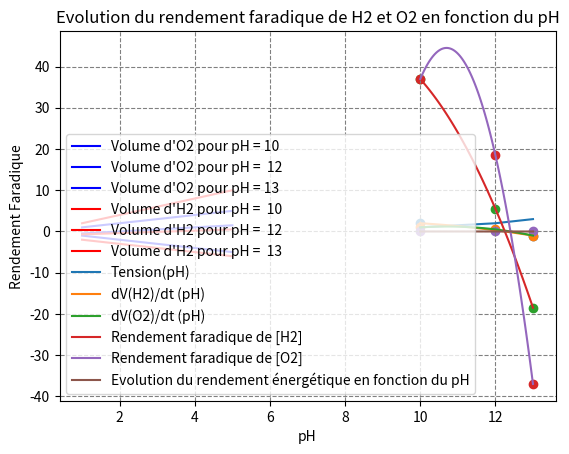

Write Python code to recreate this figure.
import numpy as np
import matplotlib
import matplotlib.pyplot as plt 

#Have to create a graph where O2 and H2 concentration are shown. 1 droite per pH

####################################### DATA Fixed #######################################




R = 8.314
I = 4  #[A]
T = 314 #[K]
ZO2 = 4
ZH2 = 2
F = 96485.3
p = 101325 #UNITE ????
Volume = 3 #[L]

####################################### DATA Experience #######################################
pH1 = 10
pH2 = 12
pH3 = 13
Tension = np.array([1,2,3])
pH_levels = np.array([pH1,pH2,pH3])



degree_vitesse = 2#MIGHT HAVE TO CHANGE DEGREE HERE WILL SET TWO
degree_rendement_energetique = 2 #MIGHT HAVE TO CHANGE DEGREE HERE WILL SET TWO

time1 = np.array([1,2,3,4,5]) #[s]
O_2_pH1 = np.array([1,2,3,4,5]) #[L]
time1 = np.array([1,2,3,4,5]) #[s]
H_2_pH1 = np.array([2,4,6,8,10]) #[L]


time2 = np.array([1,2,3,4,5]) #[s]
O_2_pH2 = np.array([-0.5,0,0.5,1,1.5]) #[L]
time2 = np.array([1,2,3,4,5]) #[s]
H_2_pH2 = np.array([-0.69,-0.4,-0.1,0.2,0.5]) #[L]


time3 = np.array([1,2,3,4,5]) #[s]
O_2_pH3 = np.array([-1,-2,-3,-4,-5]) #[L]
time3 = np.array([1,2,3,4,5]) #[s]
H_2_pH3 = np.array([-2,-3,-4,-5,-6]) #[L]



####################################### Plot First GRAPH f : t -> [O2], t -> [H2] for different pH level #######################################

ax = plt.subplot(1, 1, 1)
ax.plot(time1,O_2_pH1, label="Volume d'O2 pour pH = " + str(pH1), color="blue")
ax.plot(time2,O_2_pH2, label="Volume d'O2 pour pH =  " + str(pH2),color="blue")
ax.plot(time3,O_2_pH3, label="Volume d'O2 pour pH = "+ str(pH3),color="blue")


ax.plot(time1,H_2_pH1, label="Volume d'H2 pour pH =  " + str(pH1) ,color="red")
ax.plot(time2,H_2_pH2, label="Volume d'H2 pour pH =  " + str(pH2),color="red")
ax.plot(time3,H_2_pH3, label="Volume d'H2 pour pH =  " + str(pH3),color="red")
    
plt.title("Variation de volume d'H2 et d'O2 pour different pH")
ax.grid(color='gray',linestyle='dashed') 
ax.grid(color='gray',linestyle='dashed')
ax.legend()
plt.xlabel("Temps [s]")
plt.ylabel("Volume [L]")

plt.show()



####################################### Tension(pH) #######################################
axf = plt.subplot(1, 1, 1)

axf.plot(pH_levels,Tension, label="Tension(pH)")

plt.title("Evolution de la Tension en fonction du pH")
axf.grid(color='gray',linestyle='dashed') 
axf.grid(color='gray',linestyle='dashed')
axf.legend()
plt.xlabel("pH")
plt.ylabel("Tension [V]")

plt.show()



####################################### Calculating the speed of of apparition at each pH level #######################################
### d[O2]/dt
coef = np.polyfit(time1, O_2_pH1,1)
poly = np.poly1d(coef)
der = np.polyder(poly)

speed_O2_pH1 = der.coef[0]

coef = np.polyfit(time2, O_2_pH2,1)
poly = np.poly1d(coef)
der = np.polyder(poly)

speed_O2_pH2 = der.coef[0]

coef = np.polyfit(time3, O_2_pH3,1)
poly = np.poly1d(coef)
der = np.polyder(poly)

speed_O2_pH3 = der.coef[0]





### Now the d[H2]/dt

coef = np.polyfit(time1, H_2_pH1,1)
poly = np.poly1d(coef)
der = np.polyder(poly)

speed_H2_pH1 = der.coef[0]

coef = np.polyfit(time2, H_2_pH2,1)
poly = np.poly1d(coef)
der = np.polyder(poly)

speed_H2_pH2 = der.coef[0]

coef = np.polyfit(time3, H_2_pH3,1)
poly = np.poly1d(coef)
der = np.polyder(poly)

speed_H2_pH3 = der.coef[0]





##Calculating arrays to plot
pH_levels = np.array([pH1,pH2,pH3])
speed_H2 = np.array([speed_H2_pH1,speed_H2_pH2, speed_H2_pH3])
speed_O2 =  np.array([speed_O2_pH1,speed_O2_pH2,speed_O2_pH3])

##Courbe de tendance des vitesse
speed_poly_H2 = np.polyfit(pH_levels,speed_H2,degree_vitesse)
polytoplot_H2 = np.poly1d(speed_poly_H2)
speed_poly_O2 = np.polyfit(pH_levels,speed_O2,degree_vitesse)
polytoplot_O2 = np.poly1d(speed_poly_O2)
x = np.linspace(pH_levels[0],pH_levels[-1],100)

##Plot
ax2 = plt.subplot(1, 1, 1)
ax2.scatter(pH_levels,speed_H2)
ax2.scatter(pH_levels,speed_O2)
plt.title("Evolution de la vitesse de d'apparition d'H2 et d'O2 en fonction du pH")
ax2.plot(x,polytoplot_H2(x),label="dV(H2)/dt (pH)")
ax2.plot(x,polytoplot_O2(x),label="dV(O2)/dt (pH) ")
plt.xlabel("pH")
plt.ylabel("Vitesse de concentration [L/(s)]")
ax2.legend()
plt.show()



####################################### Calculating the rendement Faradique #######################################
##Formule = vitesse_observée/vitesse_théorique

vitesse_theorique_O2 = (I*R*T)/(ZO2*F)
vitesse_theorique_H2 = (I*R*T)/(ZH2*F)

evolution_rendement_faradique_O2 = np.empty_like(speed_O2)
evolution_rendement_faradique_H2 = np.empty_like(speed_H2)

##Filling rendement faradique
for i,vexpH2 in enumerate(speed_H2) :
    evolution_rendement_faradique_H2[i] = speed_H2[i]/vitesse_theorique_H2

for i,vexpO2 in enumerate(speed_O2) :
    evolution_rendement_faradique_O2[i] = speed_O2[i]/vitesse_theorique_O2


##Courbe de tendance rendement faradique
evolution_rendement_faradique_H2_poly = np.polyfit(pH_levels,evolution_rendement_faradique_H2,degree_vitesse)
polytoplot_rendement_faradique_H2 = np.poly1d(evolution_rendement_faradique_H2_poly)
evolution_rendement_faradique_O2_poly = np.polyfit(pH_levels,evolution_rendement_faradique_O2,degree_vitesse)#MIGHT HAVE TO CHANGE DEGREE HERE WILL SET TWO
polytoplot_rendement_faradique_O2 = np.poly1d(evolution_rendement_faradique_O2_poly)
x = np.linspace(pH_levels[0],pH_levels[-1],100)

##Plot
ax3 = plt.subplot(1, 1, 1)
ax3.scatter(pH_levels,evolution_rendement_faradique_H2)
ax3.scatter(pH_levels,evolution_rendement_faradique_O2)
plt.title("Evolution du rendement faradique de H2 et O2 en fonction du pH")
ax3.plot(x,polytoplot_rendement_faradique_H2(x),label="Rendement faradique de [H2]")
ax3.plot(x,polytoplot_rendement_faradique_O2(x),label="Rendement faradique de [O2]")
ax3.legend()
plt.xlabel("pH")
plt.ylabel("Rendement Faradique")
plt.show()


####################################### Calculating the rendement Energétique #######################################
##Formule = Energie consommee/Energie necessaire

Energie_consommee = (I*Tension*(time1[-1]-time1[0]))##LE TEMPS DOIT ETRE LE MEME POUR TOUT PH
Energie_necessaire = 285.8*(p*np.array([O_2_pH1[-1]-O_2_pH1[0], O_2_pH2[-1]-O_2_pH2[0], O_2_pH3[-1]-O_2_pH3[0]]))/(R*T)


evolution_rendement_energetique = Energie_consommee/Energie_necessaire #tension est un array


##Courbe de tendance rendement Energétique
evolution_rendement_energetique_poly = np.polyfit(pH_levels,evolution_rendement_energetique,degree_rendement_energetique)
polytoplot_rendement_energetique = np.poly1d(evolution_rendement_energetique_poly)

x = np.linspace(pH_levels[0],pH_levels[-1],100)

##Plot
ax4 = plt.subplot(1, 1, 1)
ax4.scatter(pH_levels,evolution_rendement_energetique)

ax4.plot(x,polytoplot_rendement_energetique(x),label="Evolution du rendement énergétique en fonction du pH")
ax4.legend()
plt.xlabel("pH")
plt.ylabel("Rendement Faradique")
plt.show()
